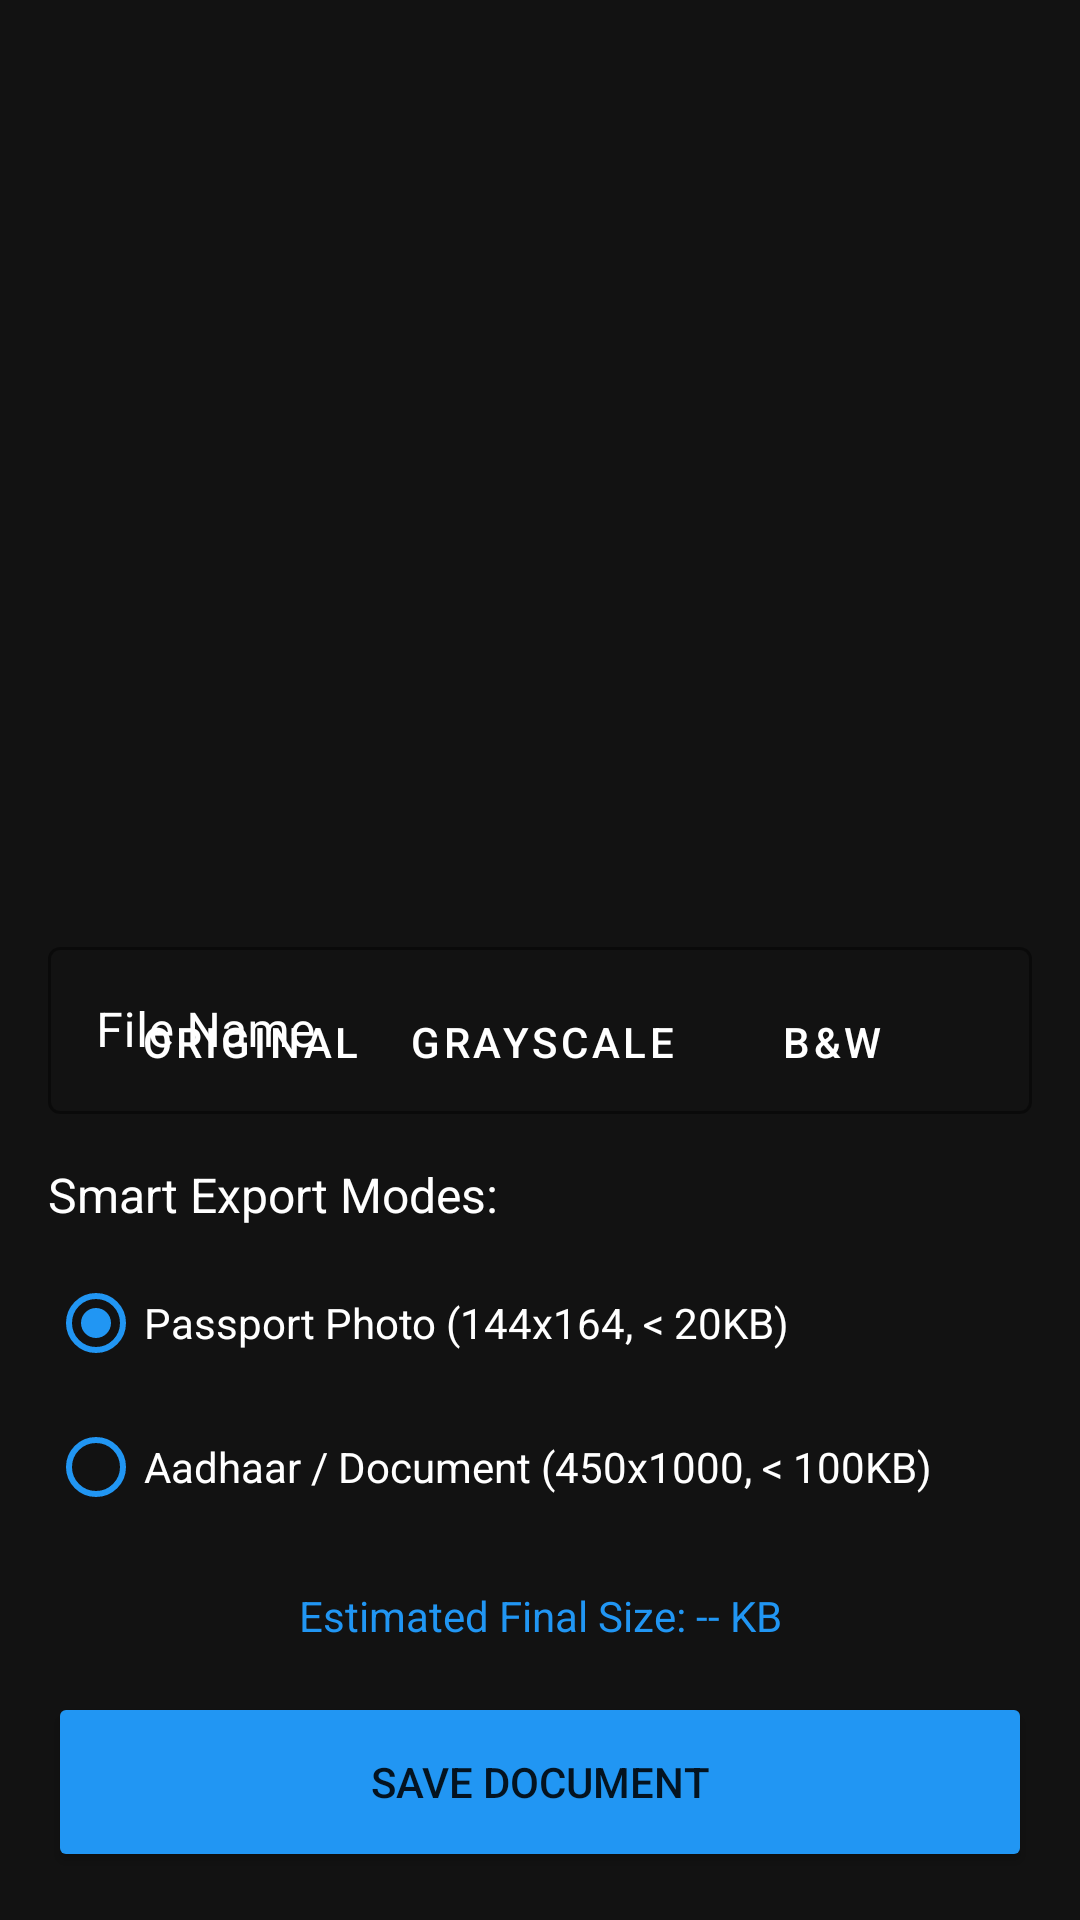

Layout XML and referenced resources for this Android screen:
<!-- AndroidManifest.xml: application theme Theme.FastScan -->
<!-- res/layout/activity_save.xml -->
<?xml version="1.0" encoding="utf-8"?>
<androidx.constraintlayout.widget.ConstraintLayout xmlns:android="http://schemas.android.com/apk/res/android"
    xmlns:app="http://schemas.android.com/apk/res-auto"
    android:layout_width="match_parent"
    android:layout_height="match_parent"
    android:background="@color/charcoal"
    android:padding="16dp">

    <ImageView
        android:id="@+id/imgPreview"
        android:layout_width="0dp"
        android:layout_height="0dp"
        android:layout_marginBottom="16dp"
        android:scaleType="fitCenter"
        app:layout_constraintBottom_toTopOf="@+id/layoutFilters"
        app:layout_constraintEnd_toEndOf="parent"
        app:layout_constraintStart_toStartOf="parent"
        app:layout_constraintTop_toTopOf="parent" />

    <LinearLayout
        android:id="@+id/layoutFilters"
        android:layout_width="match_parent"
        android:layout_height="wrap_content"
        android:orientation="horizontal"
        android:gravity="center"
        android:layout_marginBottom="16dp"
        app:layout_constraintBottom_toTopOf="@+id/layoutCompression">

        <Button
            android:id="@+id/btnFilterNone"
            style="@style/Widget.MaterialComponents.Button.TextButton"
            android:layout_width="wrap_content"
            android:layout_height="wrap_content"
            android:text="Original"
            android:textColor="@color/white" />

        <Button
            android:id="@+id/btnFilterGray"
            style="@style/Widget.MaterialComponents.Button.TextButton"
            android:layout_width="wrap_content"
            android:layout_height="wrap_content"
            android:text="Grayscale"
            android:textColor="@color/white" />

        <Button
            android:id="@+id/btnFilterBW"
            style="@style/Widget.MaterialComponents.Button.TextButton"
            android:layout_width="wrap_content"
            android:layout_height="wrap_content"
            android:text="B&amp;W"
            android:textColor="@color/white" />
    </LinearLayout>

    <com.google.android.material.textfield.TextInputLayout
        android:id="@+id/tilFileName"
        style="@style/Widget.MaterialComponents.TextInputLayout.OutlinedBox"
        android:layout_width="match_parent"
        android:layout_height="wrap_content"
        android:layout_marginBottom="16dp"
        android:hint="File Name"
        android:textColorHint="@color/white"
        app:boxStrokeColor="@color/blue_accent"
        app:hintTextColor="@color/blue_accent"
        app:layout_constraintBottom_toTopOf="@+id/layoutCompression">

        <com.google.android.material.textfield.TextInputEditText
            android:id="@+id/etFileName"
            android:layout_width="match_parent"
            android:layout_height="wrap_content"
            android:textColor="@color/white" />
    </com.google.android.material.textfield.TextInputLayout>

    <LinearLayout
        android:id="@+id/layoutCompression"
        android:layout_width="match_parent"
        android:layout_height="wrap_content"
        android:orientation="vertical"
        android:layout_marginBottom="16dp"
        app:layout_constraintBottom_toTopOf="@+id/tvSizeInfo">

        <TextView
            android:layout_width="wrap_content"
            android:layout_height="wrap_content"
            android:text="Smart Export Modes:"
            android:textColor="@color/white"
            android:textSize="16sp"
            android:layout_marginBottom="8dp" />

        <RadioGroup
            android:id="@+id/rgCompression"
            android:layout_width="match_parent"
            android:layout_height="wrap_content"
            android:orientation="vertical">

            <RadioButton
                android:id="@+id/rbPassport"
                android:layout_width="match_parent"
                android:layout_height="wrap_content"
                android:text="Passport Photo (144x164, &lt; 20KB)"
                android:textColor="@color/white"
                android:buttonTint="@color/blue_accent"
                android:checked="true" />

            <RadioButton
                android:id="@+id/rbAadhaar"
                android:layout_width="match_parent"
                android:layout_height="wrap_content"
                android:text="Aadhaar / Document (450x1000, &lt; 100KB)"
                android:textColor="@color/white"
                android:buttonTint="@color/blue_accent" />
        </RadioGroup>
    </LinearLayout>

    <TextView
        android:id="@+id/tvSizeInfo"
        android:layout_width="match_parent"
        android:layout_height="wrap_content"
        android:layout_marginBottom="16dp"
        android:text="Estimated Final Size: -- KB"
        android:textColor="@color/blue_accent"
        android:textSize="14sp"
        android:gravity="center"
        app:layout_constraintBottom_toTopOf="@+id/btnSave" />

    <Button
        android:id="@+id/btnSave"
        android:layout_width="match_parent"
        android:layout_height="60dp"
        android:text="Save Document"
        android:backgroundTint="@color/blue_accent"
        app:cornerRadius="30dp"
        app:layout_constraintBottom_toBottomOf="parent" />

</androidx.constraintlayout.widget.ConstraintLayout>
<!-- resources referenced by this layout -->
<resources>
  <color name="blue_accent">#2196F3</color>
  <color name="charcoal">#121212</color>
  <color name="white">#FFFFFFFF</color>
  <style name="Theme.FastScan" parent="Theme.MaterialComponents.DayNight.NoActionBar">
          
          <item name="colorPrimary">@color/charcoal</item>
          <item name="colorPrimaryVariant">@color/black</item>
          <item name="colorOnPrimary">@color/white</item>
          
          <item name="colorSecondary">@color/blue_accent</item>
          <item name="colorSecondaryVariant">@color/blue_dark</item>
          <item name="colorOnSecondary">@color/white</item>
          
          <item name="android:statusBarColor">@color/black</item>
          
          <item name="android:windowBackground">@color/charcoal</item>
      </style>
  <color name="black">#FF000000</color>
  <color name="blue_dark">#1976D2</color>
</resources>
